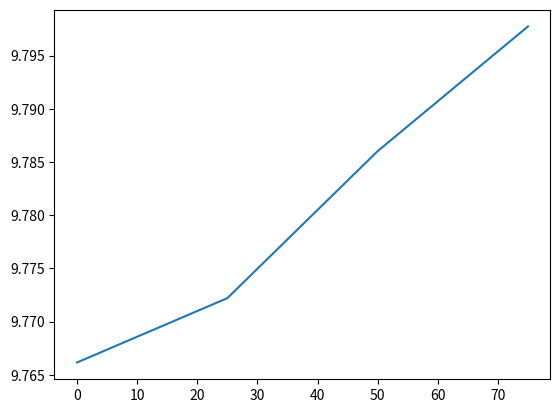

Write the Python code that produced this figure.
import matplotlib.pyplot as plt
import numpy as np
import math

R=6400000
l=np.arange(0,90,25)
t=24*60*60
g=9.8

omega=(2*math.pi)/t
W=[]
radian=[]
for i in l:
    ans=math.radians(i)
    radian.append(ans)


for j in radian:
    g_l=g-R*(omega**2)*(math.pow(math.cos(j),2))
    
    W.append(g_l)

plt.plot(l,W)
plt.show()